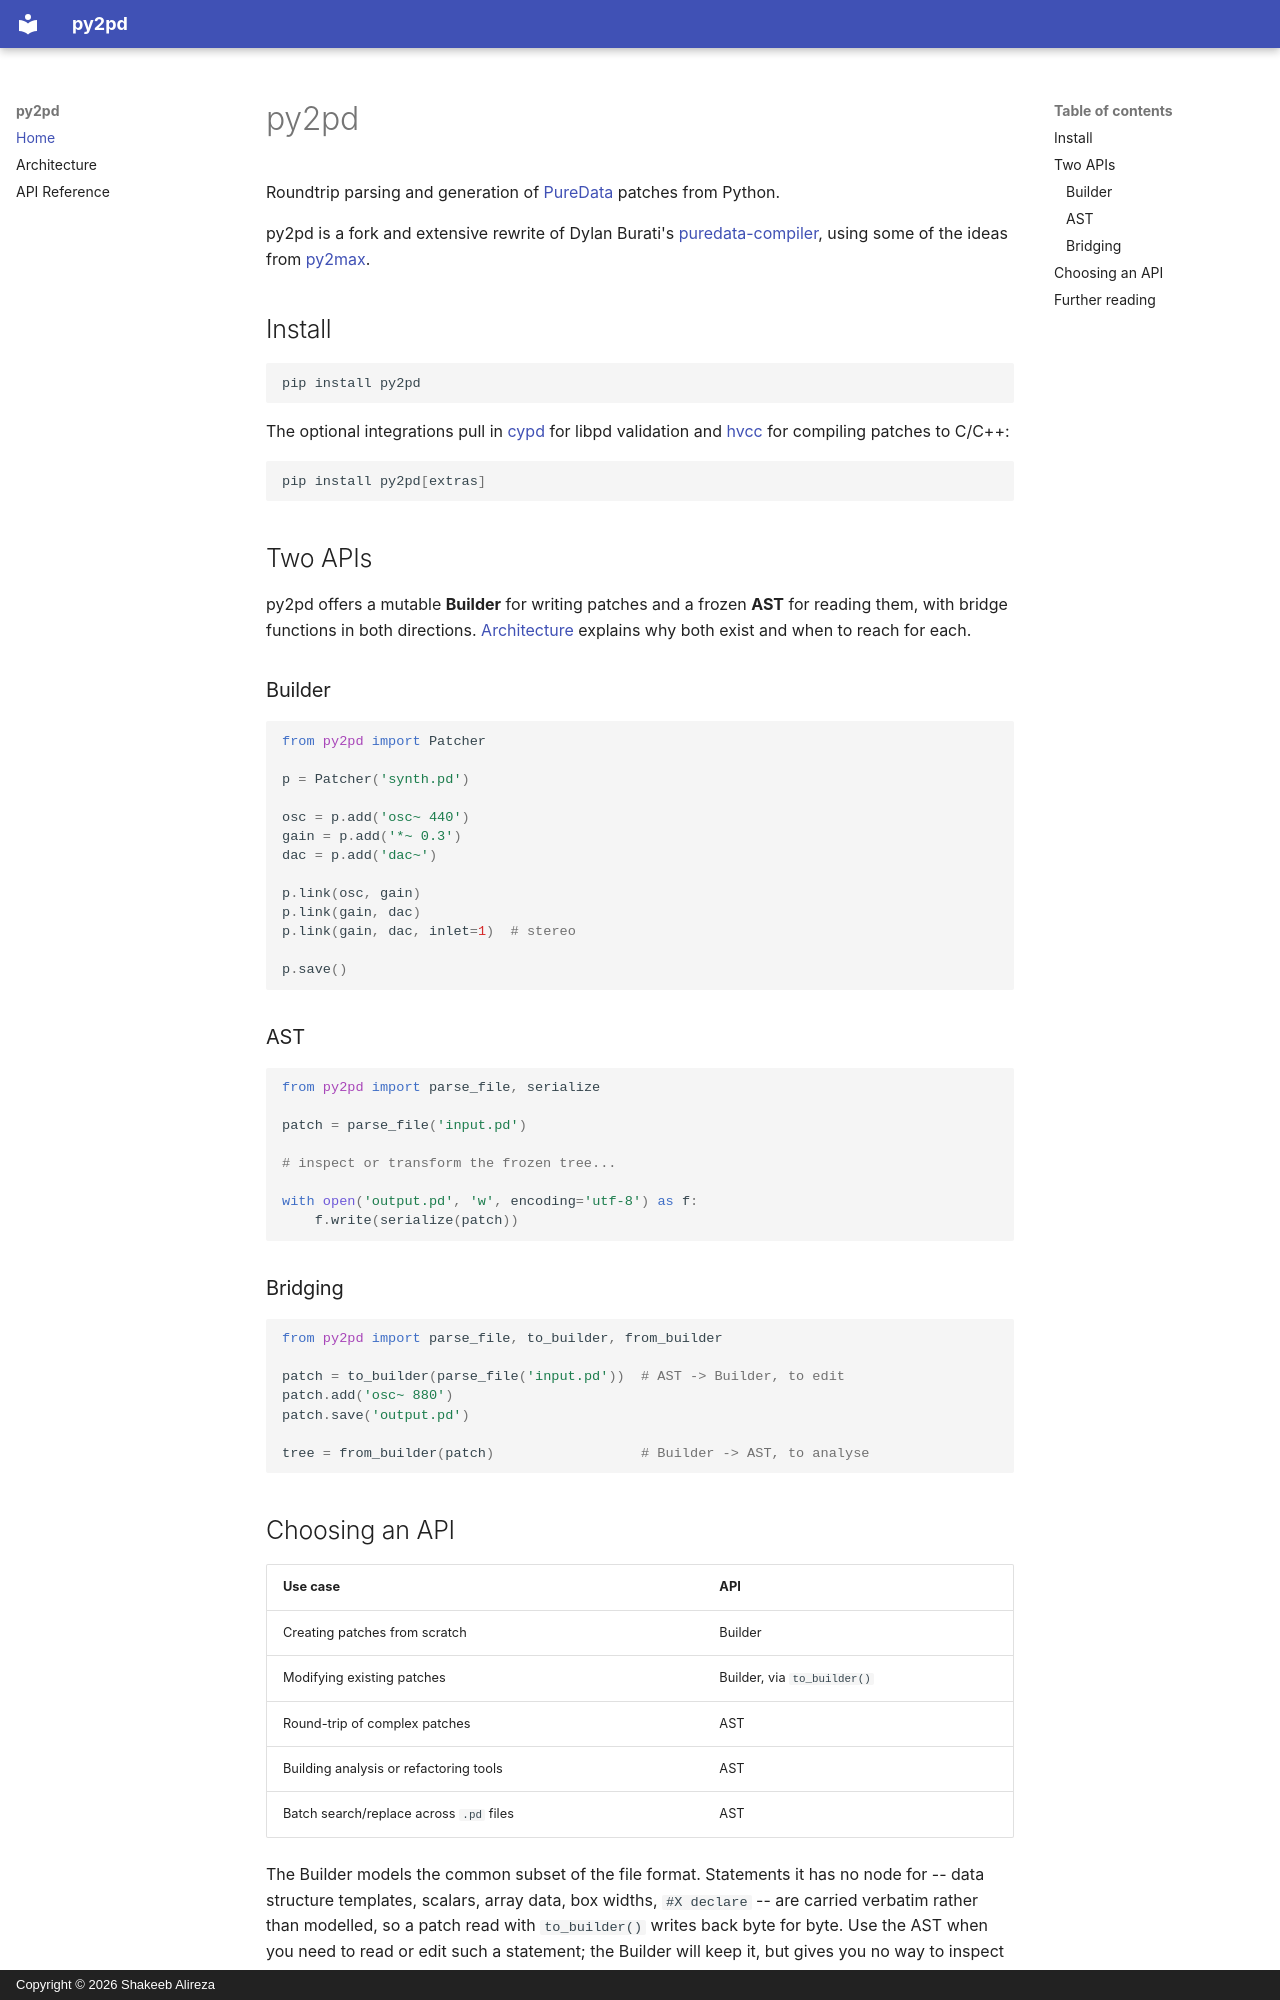

repository: shakfu/py2pd · page: index.html · generator: mkdocs · copyright: Copyright © 2026 Shakeeb Alireza

# py2pd

Roundtrip parsing and generation of [PureData](https://puredata.info) patches from
Python.

py2pd is a fork and extensive rewrite of Dylan Burati's
[puredata-compiler](https://github.com/dylanburati/puredata-compiler), using some
of the ideas from [py2max](https://github.com/shakfu/py2max).

## Install

```bash
pip install py2pd
```

The optional integrations pull in [cypd](https://github.com/shakfu/cypd) for libpd
validation and [hvcc](https://github.com/Wasted-Audio/hvcc) for compiling patches
to C/C++:

```bash
pip install py2pd[extras]
```

## Two APIs

py2pd offers a mutable **Builder** for writing patches and a frozen **AST** for
reading them, with bridge functions in both directions. [Architecture](architecture.md)
explains why both exist and when to reach for each.

### Builder

```python
from py2pd import Patcher

p = Patcher('synth.pd')

osc = p.add('osc~ 440')
gain = p.add('*~ 0.3')
dac = p.add('dac~')

p.link(osc, gain)
p.link(gain, dac)
p.link(gain, dac, inlet=1)  # stereo

p.save()
```

### AST

```python
from py2pd import parse_file, serialize

patch = parse_file('input.pd')

# inspect or transform the frozen tree...

with open('output.pd', 'w', encoding='utf-8') as f:
    f.write(serialize(patch))
```

### Bridging

```python
from py2pd import parse_file, to_builder, from_builder

patch = to_builder(parse_file('input.pd'))  # AST -> Builder, to edit
patch.add('osc~ 880')
patch.save('output.pd')

tree = from_builder(patch)                  # Builder -> AST, to analyse
```

## Choosing an API

| Use case | API |
|---|---|
| Creating patches from scratch | Builder |
| Modifying existing patches | Builder, via `to_builder()` |
| Round-trip of complex patches | AST |
| Building analysis or refactoring tools | AST |
| Batch search/replace across `.pd` files | AST |

The Builder models the common subset of the file format. Statements it has no node
for -- data structure templates, scalars, array data, box widths, `#X declare` --
are carried verbatim rather than modelled, so a patch read with `to_builder()`
writes back byte for byte. Use the AST when you need to read or edit such a
statement; the Builder will keep it, but gives you no way to inspect it.
